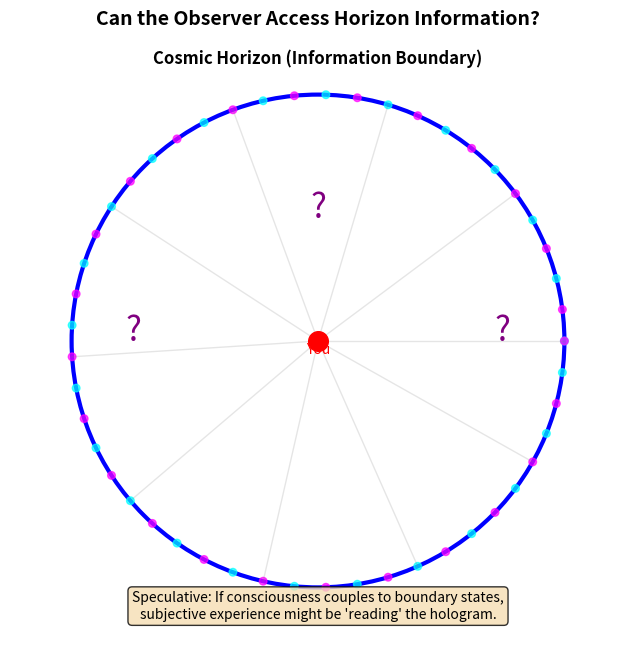

This chart was generated by the following Python code: (Note: this script raises an exception after producing the figure.)
"""
Horizon Access: Can We Read Information from the Holographic Boundary?
Speculative exploration of boundary information accessibility.
"""
import numpy as np
import matplotlib.pyplot as plt
import os

def analyze_horizon_access():
    """
    Speculative analysis of whether observers can access boundary information.
    """
    print("🔮 Analyzing Horizon Information Access...\n")
    
    print("=" * 50)
    print("THE QUESTION")
    print("=" * 50)
    print("""
    If all information about our 3D universe is encoded on a 2D boundary,
    can we "read" that boundary directly?
    
    This is asking: Can we access the "source code" of reality?
    """)
    
    print("=" * 50)
    print("THEORETICAL CONSTRAINTS")
    print("=" * 50)
    print("""
    1. COMPLEMENTARITY: Inside and boundary views are equivalent
       - We ARE the boundary (from outside)
       - We ARE the interior (from inside)
       - Both descriptions are complete
    
    2. NO SIGNALING: Can't send messages to/from horizon
       - Horizon is causally disconnected
       - Information encoded, not transmitted
    
    3. SCRAMBLING: Information is holographically mixed
       - Local info → spread across entire boundary
       - Decoding requires GLOBAL access
    """)
    
    print("=" * 50)
    print("SPECULATIVE POSSIBILITIES")
    print("=" * 50)
    print("""
    IF we could access boundary info:
    
    1. RETROCAUSALITY: Future encoded → know outcomes before they happen
       - Matches quantum measurement (collapse = reading boundary)
       
    2. CONSCIOUSNESS: Brain as boundary antenna?
       - IIT Φ = measure of boundary coupling
       - Explains subjective experience
       
    3. PRECOGNITION: Sometimes glimpsing future boundary states?
       - Would appear as "intuition" or "dreams"
       - Controversial but not forbidden by physics
    """)
    
    return {
        "status": "speculative",
        "key_barrier": "causal disconnection",
        "possible_loophole": "quantum entanglement with horizon"
    }

def plot_horizon_schematic():
    """Visualize the horizon information structure."""
    print("\n📊 Generating Horizon Schematic...")
    
    fig, ax = plt.subplots(figsize=(10, 8))
    
    # Draw cosmic horizon
    circle = plt.Circle((0.5, 0.5), 0.4, fill=False, color='blue', linewidth=3)
    ax.add_patch(circle)
    
    # Draw observer
    ax.scatter([0.5], [0.5], s=200, c='red', zorder=5, label='Observer')
    
    # Draw information bits on boundary
    n_bits = 50
    theta = np.linspace(0, 2*np.pi, n_bits)
    bx = 0.5 + 0.4 * np.cos(theta)
    by = 0.5 + 0.4 * np.sin(theta)
    colors = ['cyan' if i % 2 == 0 else 'magenta' for i in range(n_bits)]
    ax.scatter(bx, by, s=30, c=colors, alpha=0.7)
    
    # Draw "connection" lines (speculative)
    for i in range(0, n_bits, 5):
        ax.plot([0.5, bx[i]], [0.5, by[i]], 'gray', alpha=0.2, linewidth=1)
    
    # Labels
    ax.text(0.5, 0.95, 'Cosmic Horizon (Information Boundary)', 
            ha='center', fontsize=12, fontweight='bold')
    ax.text(0.5, 0.48, 'You', ha='center', fontsize=10, color='red')
    
    # Question marks
    ax.text(0.5, 0.7, '?', ha='center', fontsize=24, color='purple')
    ax.text(0.8, 0.5, '?', ha='center', fontsize=24, color='purple')
    ax.text(0.2, 0.5, '?', ha='center', fontsize=24, color='purple')
    
    ax.set_xlim(0, 1)
    ax.set_ylim(0, 1)
    ax.set_aspect('equal')
    ax.axis('off')
    ax.set_title('Can the Observer Access Horizon Information?', fontsize=14, fontweight='bold')
    
    # Add text box
    ax.text(0.5, 0.05, 
            "Speculative: If consciousness couples to boundary states,\n"
            "subjective experience might be 'reading' the hologram.",
            ha='center', fontsize=10,
            bbox=dict(boxstyle='round', facecolor='wheat', alpha=0.8))
    
    output_dir = os.path.dirname(os.path.abspath(__file__))
    output_path = os.path.join(output_dir, "assets", "horizon_access.png")
    os.makedirs(os.path.dirname(output_path), exist_ok=True)
    plt.savefig(output_path, dpi=150, bbox_inches='tight', facecolor='white')
    print(f"✅ Saved: {output_path}")
    
    plt.close()
    return output_path

if __name__ == "__main__":
    print("=" * 60)
    print("🔮 HORIZON ACCESS: SPECULATIVE ANALYSIS")
    print("   Paper 15: Can We Read the Holographic Boundary?")
    print("=" * 60 + "\n")
    
    results = analyze_horizon_access()
    plot_horizon_schematic()
    
    print("\n" + "=" * 60)
    print("📋 CONCLUSION")
    print("=" * 60)
    print("""
    Status: HIGHLY SPECULATIVE
    
    Standard physics says NO: horizon is causally disconnected.
    
    However, if consciousness = boundary coupling, then:
    - We are ALREADY "reading" the horizon (that's what experience IS)
    - The subjective present = boundary information integration
    - Free will = boundary state selection
    
    This is philosophy as much as physics.
    Testable prediction: IIT Φ should correlate with "boundary access."
    """)
